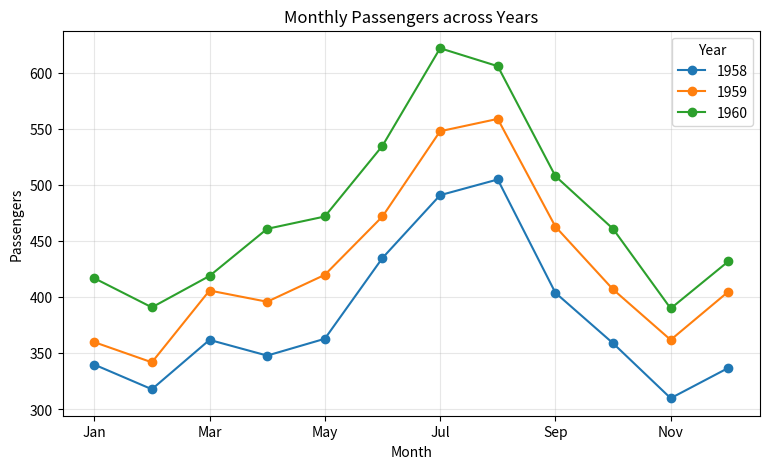

Write Python code to recreate this figure.
# Question 4: Use Pandas pivot() to convert a long-format dataset into wide format, and construct a line chart to display changes across categories.
# Q4: pivot() long -> wide format and line chart
import matplotlib.pyplot as plt
import numpy as np
import pandas as pd

# ---- Small monthly passengers dataset (1958-1960) ----
months = ["Jan", "Feb", "Mar", "Apr", "May", "Jun",
          "Jul", "Aug", "Sep", "Oct", "Nov", "Dec"]
flights = pd.DataFrame({
    "year": np.repeat([1958, 1959, 1960], 12),
    "month": months * 3,
    "passengers": [
        340, 318, 362, 348, 363, 435, 491, 505, 404, 359, 310, 337,
        360, 342, 406, 396, 420, 472, 548, 559, 463, 407, 362, 405,
        417, 391, 419, 461, 472, 535, 622, 606, 508, 461, 390, 432,
    ],
})

print("Long format:")
print(flights.head())

wide = flights.pivot(index="month", columns="year", values="passengers")
wide = wide.reindex(months)
print("\nWide format:")
print(wide)

wide.plot(marker="o", figsize=(9, 5))
plt.title("Monthly Passengers across Years")
plt.xlabel("Month")
plt.ylabel("Passengers")
plt.legend(title="Year")
plt.grid(alpha=0.3)
plt.show()
